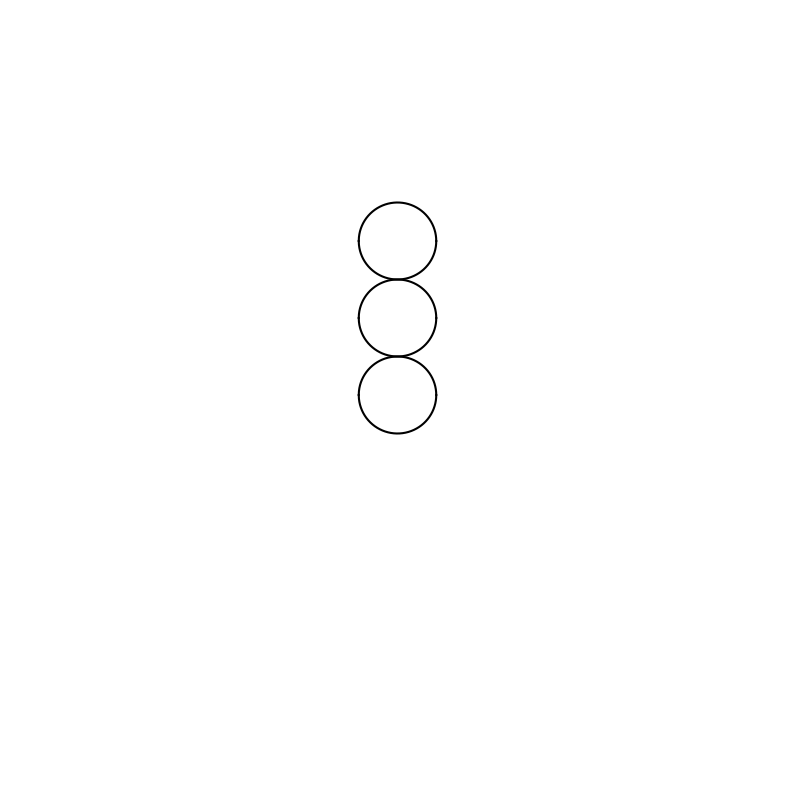

Here is the Python script that generated this plot:
# -*- coding: utf-8 -*-
"""
Created on Fri Jul 19 19:16:30 2024

[redacted]
"""
from math import *
import numpy as np
from matplotlib import pyplot

def circle(r,h,N):
#r is radius of circle
#h is x position of center of circle (k=0 always)
#N is number of subintervals
    circ_array = np.zeros(((2*N)+1,2))
    for x in range((2*N)+1):
        y = sqrt(abs((r**2)-(((((x/N)-r)-h)**2))))
        circ_array[x,0]=((x/N)-r)
        circ_array[x,1]=y
    return circ_array

A = circle(1.,0.,1000)

fig = pyplot.figure(figsize=(10,10))
ax = pyplot.axis(xmin=-10,xmax=10,ymin=-10,ymax=10)
ax = pyplot.axis(False)

shift=np.ones(np.shape(A))
for n in range(3):
    lines = pyplot.plot(A[...,0], A[...,1] + (2*n*shift[...,1]),
                        A[...,0], np.negative(A[...,1]) + (2*n*shift[...,1]),'b')
    pyplot.setp(lines, color='0')
# pyplot.show()
# ax.autoscale()
